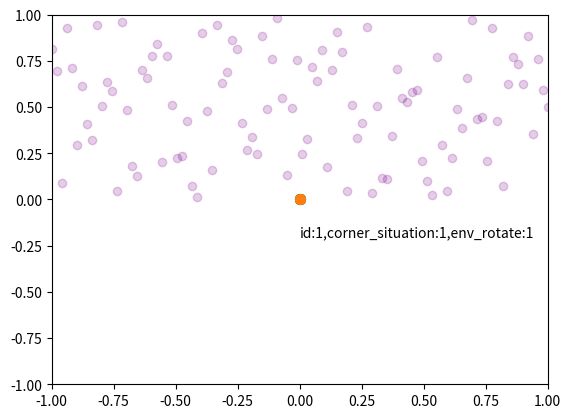

Write the Python code that produced this figure. (Note: this script raises an exception after producing the figure.)
import matplotlib.pyplot as plt
import matplotlib
from matplotlib import *
import numpy as np
import time


class FastPlotCanvas(object):
    ax: matplotlib.axes._axes.Axes
    fig: matplotlib.figure.Figure

    def __init__(self):
        self.fig, self.ax = plt.subplots()
        self.line_pcd, = self.ax.plot(np.zeros(1, ))
        self.pcd = self.ax.scatter(np.zeros(1, ), np.zeros(1, ), color='r', alpha=0.1)
        self.pcd2 = self.ax.scatter(np.zeros(1, ), np.zeros(1, ), color='b', alpha=0.1)
        self.fea_A = self.ax.scatter(np.zeros(1, ), np.zeros(1, ), color='m', linewidths=2)
        self.fea_B = self.ax.scatter(np.zeros(1, ), np.zeros(1, ), color='g', linewidths=2)
        self.fea_C = self.ax.scatter(np.zeros(1, ), np.zeros(1, ), color='y', linewidths=2)
        self.fea_D = self.ax.scatter(np.zeros(1, ), np.zeros(1, ), color='tab:purple', linewidths=2)
        self.fea_E = self.ax.scatter(np.zeros(1, ), np.zeros(1, ), color='tab:green', linewidths=2)
        self.fea_F = self.ax.scatter(np.zeros(1, ), np.zeros(1, ), color='tab:orange', linewidths=2)
        self.text_info = self.ax.text(0, 0, "")
        plt.show(block=False)


    def update_canvas(self):
        self.ax.set_xlim(-1, 1)
        self.ax.set_ylim(-1, 1)
        self.fig.canvas.update()
        self.fig.canvas.flush_events()
        self.ax.draw_artist(self.ax.patch)

    def set_pcd(self, pcd_data, idx):
        if idx == 'new':
            self.pcd.set_offsets(pcd_data)
            self.ax.draw_artist(self.pcd)
        else:
            self.pcd2.set_offsets(pcd_data)
            self.ax.draw_artist(self.pcd2)

    def set_fea_A(self, fea_data):
        self.fea_A.set_offsets(fea_data)
        # self.ax.draw_artist(self.ax.patch)
        self.ax.draw_artist(self.fea_A)

    def set_fea_B(self, fea_data):
        self.fea_B.set_offsets(fea_data)
        # self.ax.draw_artist(self.ax.patch)
        self.ax.draw_artist(self.fea_B)

    def set_fea_C(self, fea_data):
        self.fea_C.set_offsets(fea_data)
        # self.ax.draw_artist(self.ax.patch)
        self.ax.draw_artist(self.fea_C)

    def set_fea_D(self, fea_data):
        self.fea_D.set_offsets(fea_data)
        # self.ax.draw_artist(self.ax.patch)
        self.ax.draw_artist(self.fea_D)

    def set_fea_E(self, fea_data):
        self.fea_E.set_offsets(fea_data)
        # self.ax.draw_artist(self.ax.patch)
        self.ax.draw_artist(self.fea_E)

    def set_fea_F(self, fea_data):
        self.fea_F.set_offsets(fea_data)
        # self.ax.draw_artist(self.ax.patch)
        self.ax.draw_artist(self.fea_F)

    def set_info(self, px, py, id, corner_situation, env_rotate):
        self.text_info.set_text("id:{},corner_situation:{},env_rotate:{}".format(id,
                                                                                 round(corner_situation, 2),
                                                                                 round(env_rotate, 2)))
        self.text_info.set_x(px)
        self.text_info.set_y(py)
        self.ax.draw_artist(self.text_info)

if __name__ == '__main__':
    fpc = FastPlotCanvas()

    tstart = time.time()
    num_frames = 0
    while time.time() - tstart < 5:
        pcd_data = np.random.random((100, 2))
        pcd_data[:, 0] = np.linspace(-1, 1, np.shape(pcd_data)[0])
        fpc.set_pcd(pcd_data, 'new')
        fpc.set_pcd(pcd_data, 'pre')
        fpc.set_info(0, -0.2, 1, 1, 1)
        fpc.update_canvas()
        num_frames += 1
    print(num_frames / 5)
